Image classification data set "data" (PrashastS1/Script-Identifier on GitHub). Class labels (14): Assamese script, Bengali script, English script, Gujarati script, Hindi script, Kannada script, Malayalam script, Marathi script, Meitei script, Odia script, Punjabi script, Tamil script, Telugu script, Urdu script.

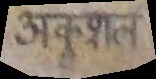
Label: Marathi script

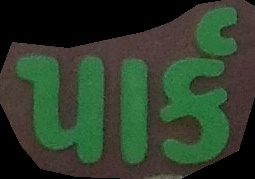
Label: Gujarati script

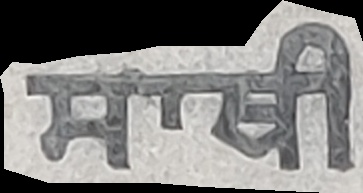
Label: Punjabi script

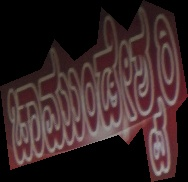
Label: Kannada script

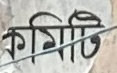
Label: Bengali script

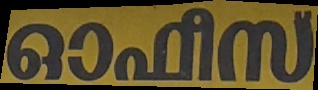
Label: Malayalam script
